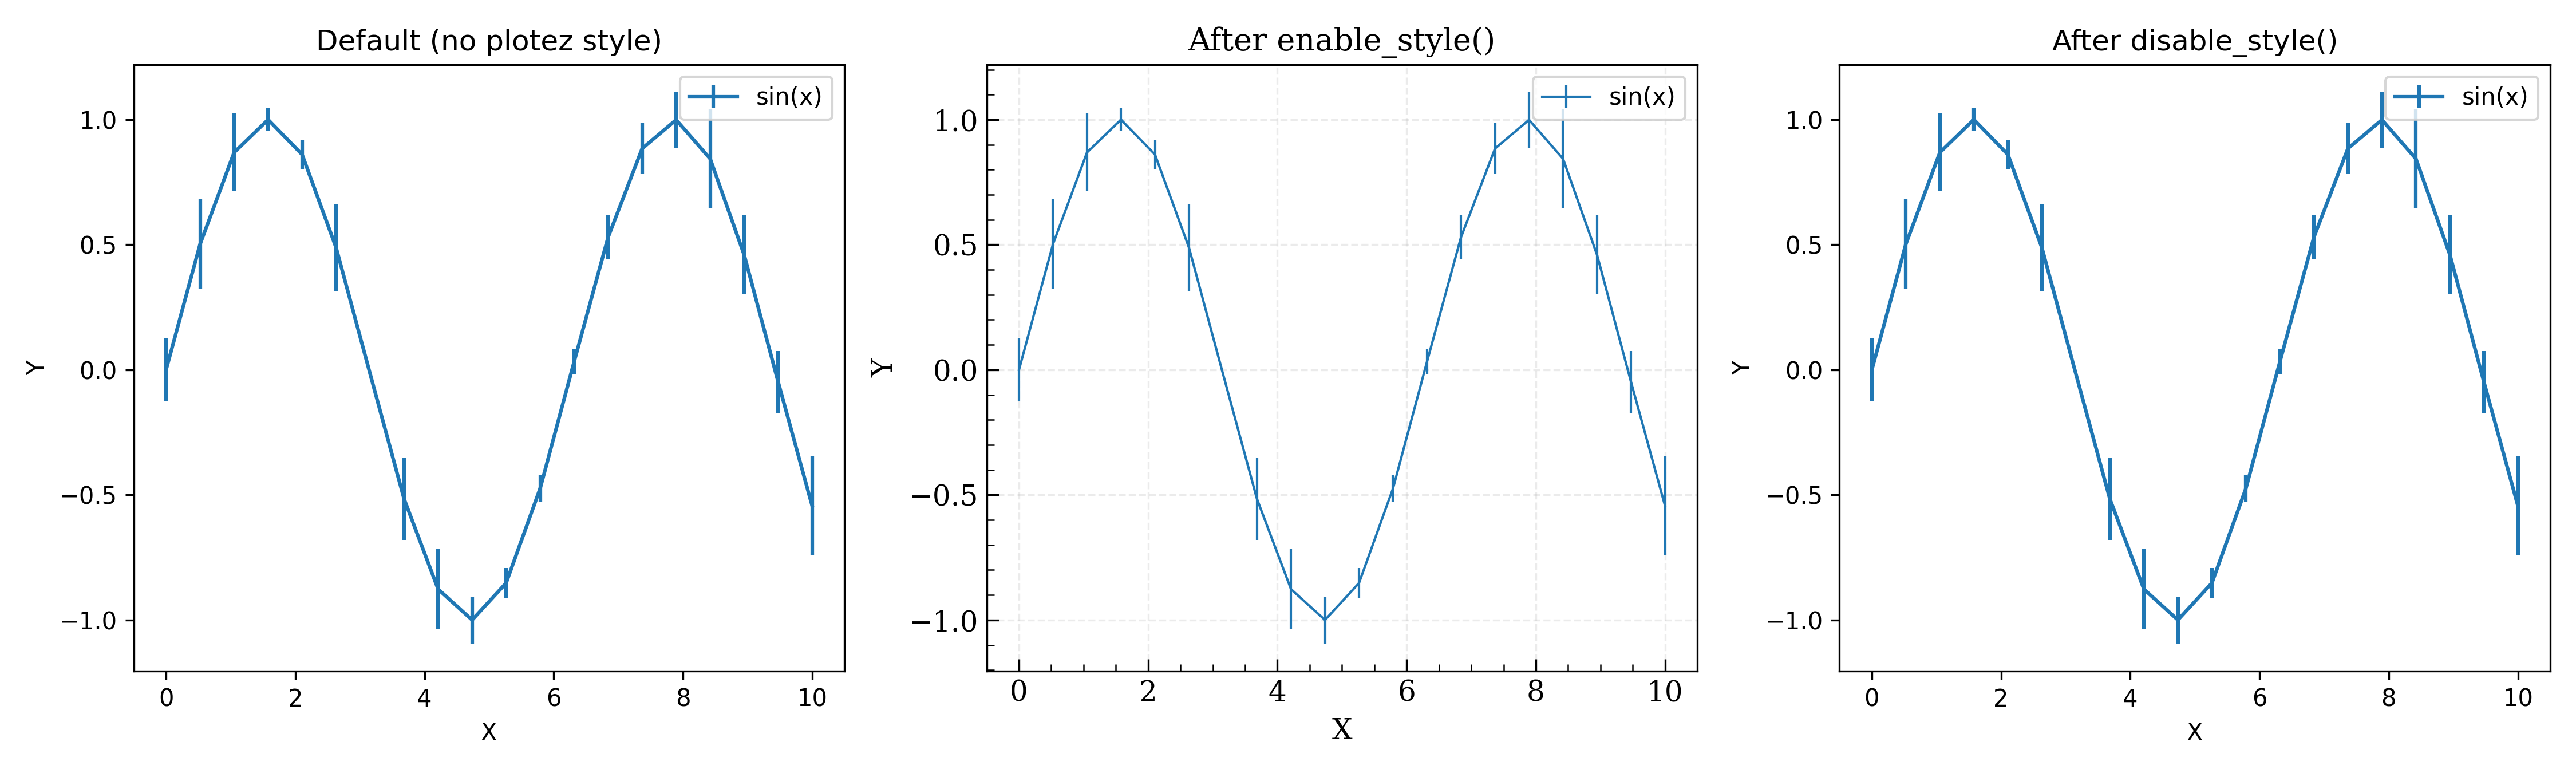

Write Python code to recreate this figure.
"""Created on Aug 09, 2026"""

import matplotlib.pyplot as plt
import numpy as np

import plotez
from plotez import plot_errorbar

rng = np.random.default_rng(7)
x = np.linspace(0, 10, 20)
y = np.sin(x)
y_err = 0.2 * rng.random(size=y.shape)

fig = plt.figure(figsize=(15, 4.5))

# plotez does not auto-apply its style on import by default. Set PLOTEZ_AUTO_STYLE=1
# (or "true"/"yes") before `import plotez` to opt in globally instead of calling
# enable_style() at runtime, as shown below.
# Each axes below is created right after its style call -- matplotlib snapshots
# rcParams like `axes.grid`/`font.family` onto an Axes at creation time, so creating
# every panel upfront would make them all look identical regardless of later style calls.
ax1 = fig.add_subplot(1, 3, 1)
plot_errorbar(x, y, y_err=y_err, plot_title="Default (no plotez style)", data_label="sin(x)", axis=ax1)

plotez.enable_style()
ax2 = fig.add_subplot(1, 3, 2)
plot_errorbar(x, y, y_err=y_err, plot_title="After enable_style()", data_label="sin(x)", axis=ax2)

plotez.disable_style()
ax3 = fig.add_subplot(1, 3, 3)
plot_errorbar(x, y, y_err=y_err, plot_title="After disable_style()", data_label="sin(x)", axis=ax3)

for ax in (ax1, ax2, ax3):
    ax.legend(loc="best")

plt.tight_layout()

# plt.show()
plt.savefig("README_E8_style_comparison.png", dpi=300)
plt.close()
